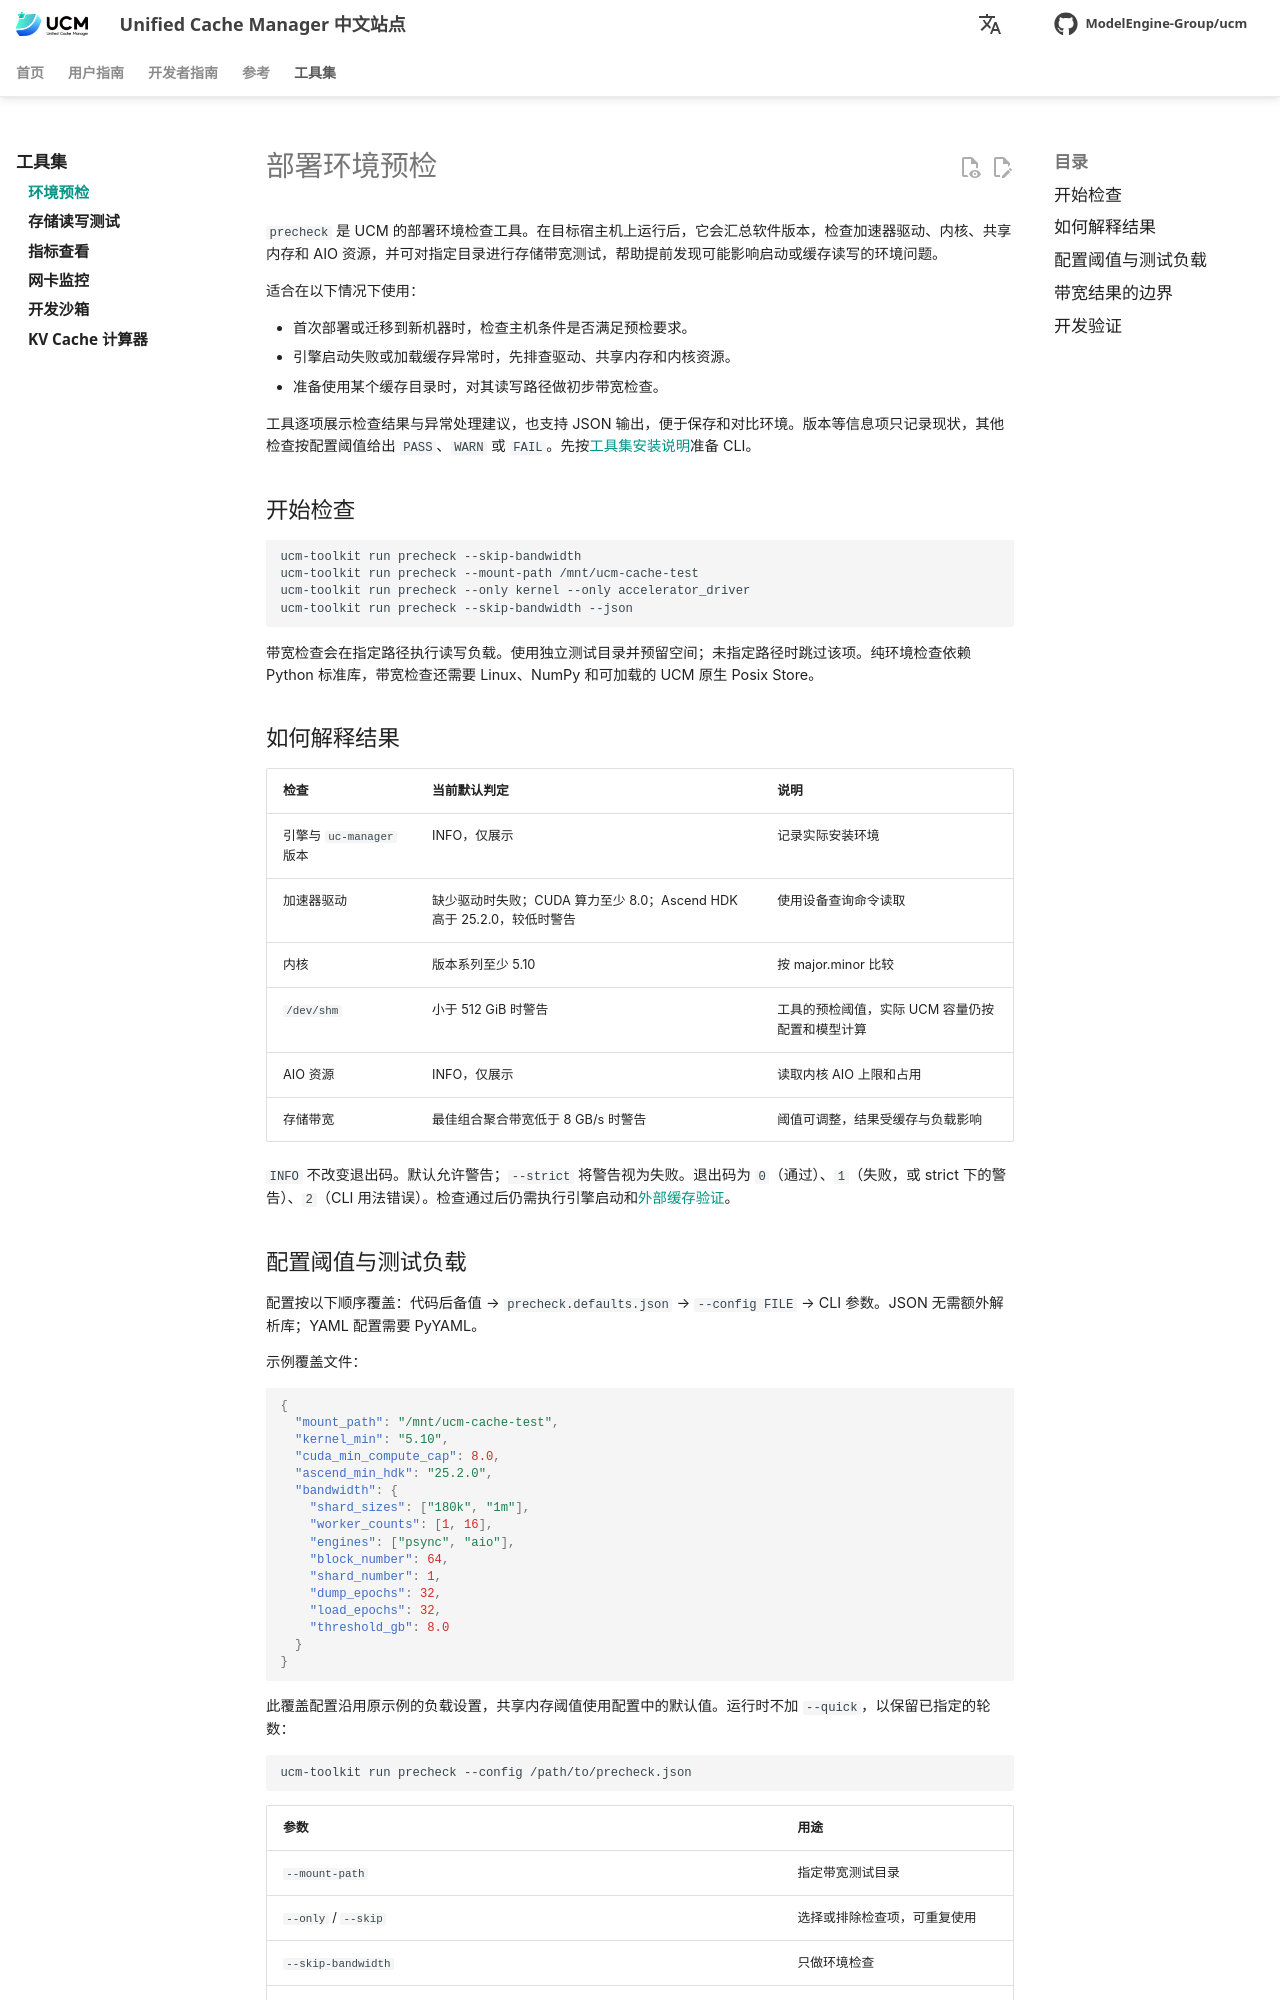

repository: student-jhz/unified-cache-management · page: zh/toolkit/user/precheck/index.html · generator: mkdocs

# 部署环境预检

`precheck` 是 UCM 的部署环境检查工具。在目标宿主机上运行后，它会汇总软件版本，检查加速器驱动、内核、共享内存和 AIO 资源，并可对指定目录进行存储带宽测试，帮助提前发现可能影响启动或缓存读写的环境问题。

适合在以下情况下使用：

- 首次部署或迁移到新机器时，检查主机条件是否满足预检要求。
- 引擎启动失败或加载缓存异常时，先排查驱动、共享内存和内核资源。
- 准备使用某个缓存目录时，对其读写路径做初步带宽检查。

工具逐项展示检查结果与异常处理建议，也支持 JSON 输出，便于保存和对比环境。版本等信息项只记录现状，其他检查按配置阈值给出 `PASS`、`WARN` 或 `FAIL`。先按[工具集安装说明](../index.md)准备 CLI。

## 开始检查

```bash
ucm-toolkit run precheck --skip-bandwidth
ucm-toolkit run precheck --mount-path /mnt/ucm-cache-test
ucm-toolkit run precheck --only kernel --only accelerator_driver
ucm-toolkit run precheck --skip-bandwidth --json
```

带宽检查会在指定路径执行读写负载。使用独立测试目录并预留空间；未指定路径时跳过该项。纯环境检查依赖 Python 标准库，带宽检查还需要 Linux、NumPy 和可加载的 UCM 原生 Posix Store。

## 如何解释结果

| 检查 | 当前默认判定 | 说明 |
| --- | --- | --- |
| 引擎与 `uc-manager` 版本 | INFO，仅展示 | 记录实际安装环境 |
| 加速器驱动 | 缺少驱动时失败；CUDA 算力至少 8.0；Ascend HDK 高于 25.2.0，较低时警告 | 使用设备查询命令读取 |
| 内核 | 版本系列至少 5.10 | 按 major.minor 比较 |
| `/dev/shm` | 小于 512 GiB 时警告 | 工具的预检阈值，实际 UCM 容量仍按配置和模型计算 |
| AIO 资源 | INFO，仅展示 | 读取内核 AIO 上限和占用 |
| 存储带宽 | 最佳组合聚合带宽低于 8 GB/s 时警告 | 阈值可调整，结果受缓存与负载影响 |

`INFO` 不改变退出码。默认允许警告；`--strict` 将警告视为失败。退出码为 `0`（通过）、`1`（失败，或 strict 下的警告）、`2`（CLI 用法错误）。检查通过后仍需执行引擎启动和[外部缓存验证](../../user-guide/observability/verify-cache.md)。
